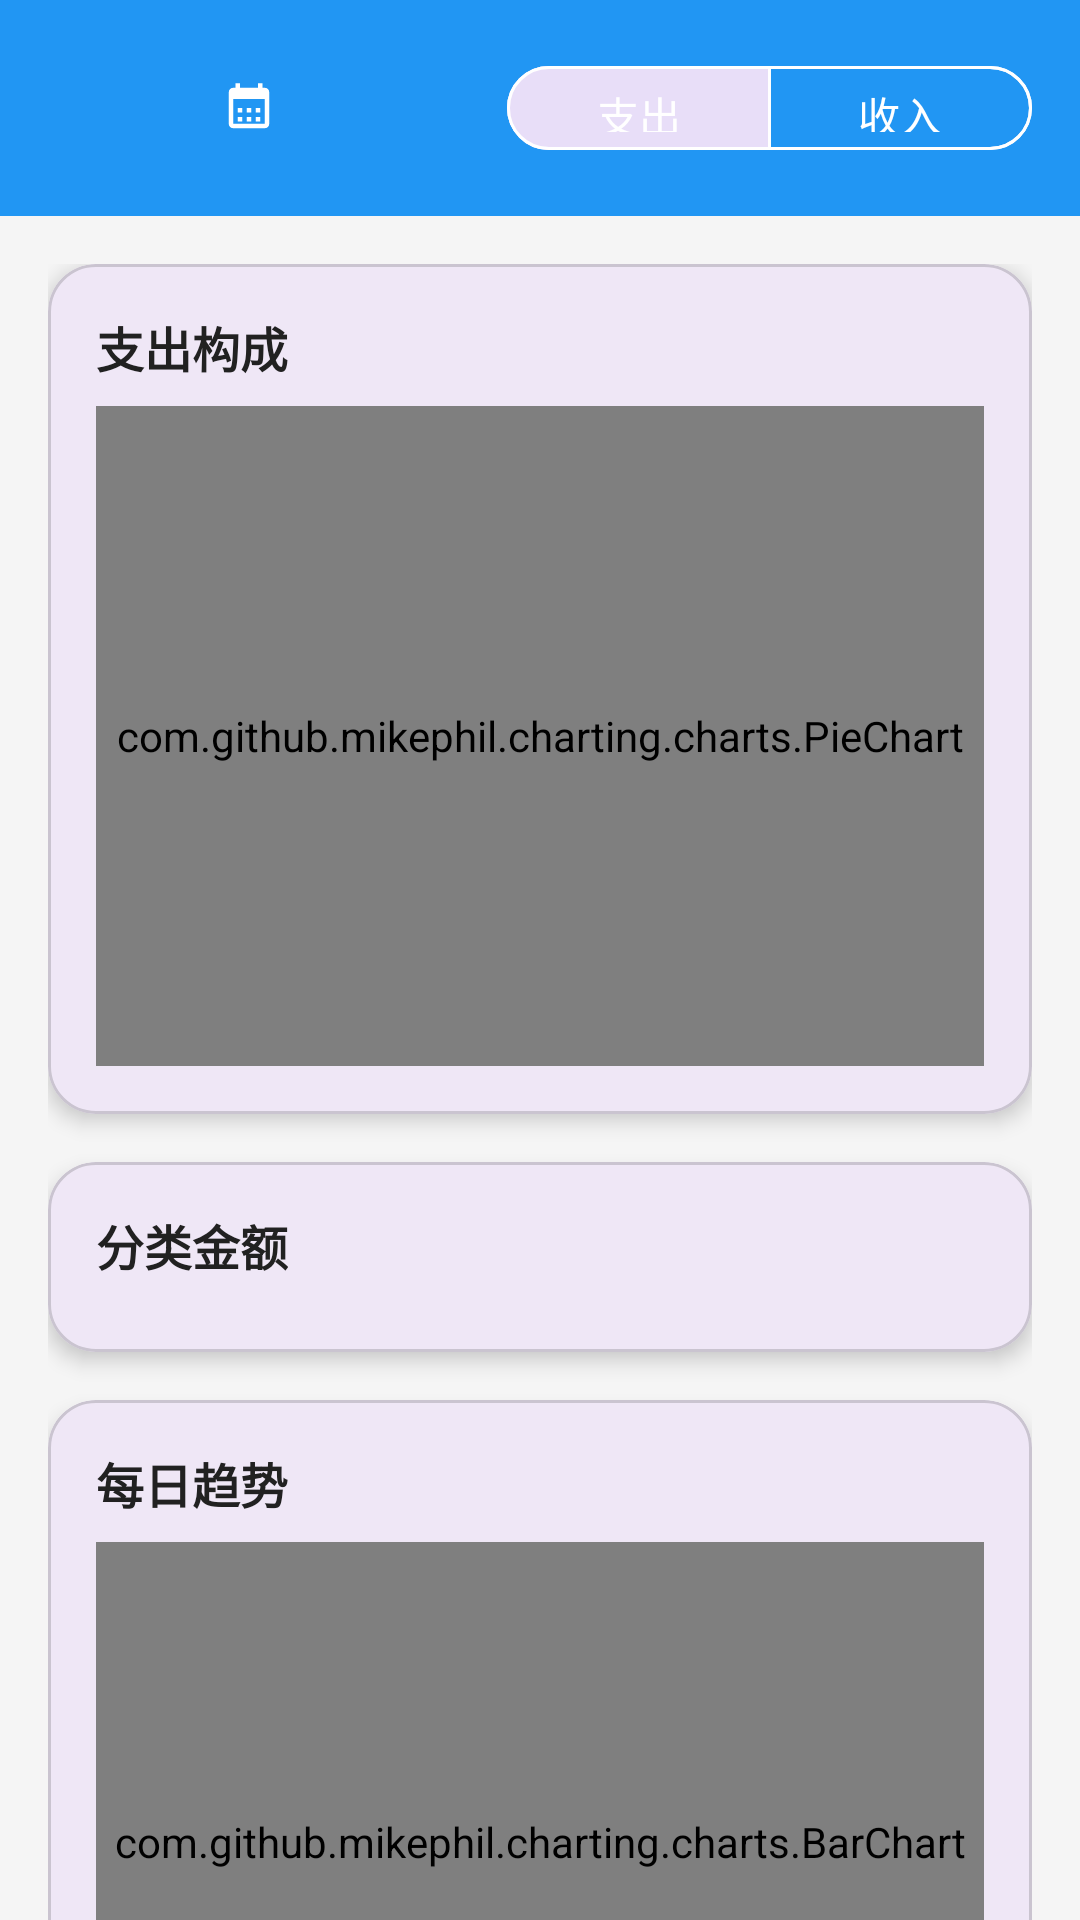

Produce the Android XML layout that renders to this screen, including the resource entries it uses.
<!-- AndroidManifest.xml: application theme Theme.Endtest02_AccountBook -->
<!-- res/layout/fragment_statistics.xml -->
<?xml version="1.0" encoding="utf-8"?>
<androidx.coordinatorlayout.widget.CoordinatorLayout xmlns:android="http://schemas.android.com/apk/res/android"
    xmlns:app="http://schemas.android.com/apk/res-auto"
    xmlns:tools="http://schemas.android.com/tools"
    android:layout_width="match_parent"
    android:layout_height="match_parent"
    android:background="@color/background">

    
    <com.google.android.material.appbar.AppBarLayout
        android:layout_width="match_parent"
        android:layout_height="wrap_content"
        android:background="@color/primary">

        <LinearLayout
            android:layout_width="match_parent"
            android:layout_height="wrap_content"
            android:gravity="center_vertical"
            android:orientation="horizontal"
            android:padding="16dp">

            
            <com.google.android.material.button.MaterialButton
                android:id="@+id/btnMonth"
                style="@style/Widget.Material3.Button.TextButton"
                android:layout_width="wrap_content"
                android:layout_height="40dp"
                android:textColor="@color/white"
                app:icon="@drawable/ic_calendar"
                app:iconGravity="end"
                app:iconTint="@color/white"
                tools:text="2025年1月" />

            <View
                android:layout_width="0dp"
                android:layout_height="0dp"
                android:layout_weight="1" />

            
            <com.google.android.material.button.MaterialButtonToggleGroup
                android:id="@+id/toggleGroup"
                android:layout_width="wrap_content"
                android:layout_height="wrap_content"
                app:checkedButton="@id/btnExpense"
                app:selectionRequired="true"
                app:singleSelection="true">

                <com.google.android.material.button.MaterialButton
                    android:id="@+id/btnExpense"
                    style="@style/Widget.Material3.Button.OutlinedButton"
                    android:layout_width="wrap_content"
                    android:layout_height="36dp"
                    android:text="@string/expense"
                    android:textColor="@color/white"
                    app:strokeColor="@color/white" />

                <com.google.android.material.button.MaterialButton
                    android:id="@+id/btnIncome"
                    style="@style/Widget.Material3.Button.OutlinedButton"
                    android:layout_width="wrap_content"
                    android:layout_height="36dp"
                    android:text="@string/income"
                    android:textColor="@color/white"
                    app:strokeColor="@color/white" />

            </com.google.android.material.button.MaterialButtonToggleGroup>

        </LinearLayout>

    </com.google.android.material.appbar.AppBarLayout>

    <androidx.core.widget.NestedScrollView
        android:layout_width="match_parent"
        android:layout_height="match_parent"
        app:layout_behavior="@string/appbar_scrolling_view_behavior">

        <LinearLayout
            android:layout_width="match_parent"
            android:layout_height="wrap_content"
            android:orientation="vertical"
            android:padding="16dp">

            
            <com.google.android.material.card.MaterialCardView
                android:layout_width="match_parent"
                android:layout_height="wrap_content"
                app:cardCornerRadius="16dp"
                app:cardElevation="4dp">

                <LinearLayout
                    android:layout_width="match_parent"
                    android:layout_height="wrap_content"
                    android:orientation="vertical"
                    android:padding="16dp">

                    <TextView
                        android:id="@+id/tvPieTitle"
                        android:layout_width="wrap_content"
                        android:layout_height="wrap_content"
                        android:text="@string/expense_composition"
                        android:textColor="@color/text_primary"
                        android:textSize="16sp"
                        android:textStyle="bold" />

                    <com.github.mikephil.charting.charts.PieChart
                        android:id="@+id/pieChart"
                        android:layout_width="match_parent"
                        android:layout_height="220dp"
                        android:layout_marginTop="8dp" />

                </LinearLayout>

            </com.google.android.material.card.MaterialCardView>

            
            <com.google.android.material.card.MaterialCardView
                android:layout_width="match_parent"
                android:layout_height="wrap_content"
                android:layout_marginTop="16dp"
                app:cardCornerRadius="16dp"
                app:cardElevation="4dp">

                <LinearLayout
                    android:layout_width="match_parent"
                    android:layout_height="wrap_content"
                    android:orientation="vertical"
                    android:padding="16dp">

                    <TextView
                        android:layout_width="wrap_content"
                        android:layout_height="wrap_content"
                        android:text="@string/category_amount"
                        android:textColor="@color/text_primary"
                        android:textSize="16sp"
                        android:textStyle="bold" />

                    <androidx.recyclerview.widget.RecyclerView
                        android:id="@+id/rvCategoryBars"
                        android:layout_width="match_parent"
                        android:layout_height="wrap_content"
                        android:layout_marginTop="8dp"
                        android:nestedScrollingEnabled="false"
                        app:layoutManager="androidx.recyclerview.widget.LinearLayoutManager"
                        tools:itemCount="5" />

                </LinearLayout>

            </com.google.android.material.card.MaterialCardView>

            
            <com.google.android.material.card.MaterialCardView
                android:layout_width="match_parent"
                android:layout_height="wrap_content"
                android:layout_marginTop="16dp"
                app:cardCornerRadius="16dp"
                app:cardElevation="4dp">

                <LinearLayout
                    android:layout_width="match_parent"
                    android:layout_height="wrap_content"
                    android:orientation="vertical"
                    android:padding="16dp">

                    <TextView
                        android:layout_width="wrap_content"
                        android:layout_height="wrap_content"
                        android:text="@string/daily_trend"
                        android:textColor="@color/text_primary"
                        android:textSize="16sp"
                        android:textStyle="bold" />

                    <com.github.mikephil.charting.charts.BarChart
                        android:id="@+id/barChartDaily"
                        android:layout_width="match_parent"
                        android:layout_height="200dp"
                        android:layout_marginTop="8dp" />

                </LinearLayout>

            </com.google.android.material.card.MaterialCardView>

            
            <com.google.android.material.card.MaterialCardView
                android:layout_width="match_parent"
                android:layout_height="wrap_content"
                android:layout_marginTop="16dp"
                app:cardCornerRadius="16dp"
                app:cardElevation="4dp">

                <LinearLayout
                    android:layout_width="match_parent"
                    android:layout_height="wrap_content"
                    android:orientation="vertical"
                    android:padding="16dp">

                    <TextView
                        android:layout_width="wrap_content"
                        android:layout_height="wrap_content"
                        android:text="@string/ranking"
                        android:textColor="@color/text_primary"
                        android:textSize="16sp"
                        android:textStyle="bold" />

                    <androidx.recyclerview.widget.RecyclerView
                        android:id="@+id/rvRanking"
                        android:layout_width="match_parent"
                        android:layout_height="wrap_content"
                        android:layout_marginTop="8dp"
                        android:nestedScrollingEnabled="false"
                        app:layoutManager="androidx.recyclerview.widget.LinearLayoutManager"
                        tools:itemCount="5" />

                </LinearLayout>

            </com.google.android.material.card.MaterialCardView>

            <View
                android:layout_width="match_parent"
                android:layout_height="32dp" />

        </LinearLayout>

    </androidx.core.widget.NestedScrollView>

    
    <LinearLayout
        android:id="@+id/layoutEmpty"
        android:layout_width="match_parent"
        android:layout_height="match_parent"
        android:gravity="center"
        android:orientation="vertical"
        android:visibility="gone"
        app:layout_behavior="@string/appbar_scrolling_view_behavior">

        <ImageView
            android:layout_width="120dp"
            android:layout_height="120dp"
            android:alpha="0.5"
            android:src="@drawable/ic_empty"
            tools:ignore="ContentDescription" />

        <TextView
            android:layout_width="wrap_content"
            android:layout_height="wrap_content"
            android:layout_marginTop="16dp"
            android:text="@string/no_data"
            android:textColor="@color/text_hint"
            android:textSize="16sp" />

    </LinearLayout>

</androidx.coordinatorlayout.widget.CoordinatorLayout>
<!-- resources referenced by this layout -->
<resources>
  <color name="background">#F5F5F5</color>
  <color name="primary">#2196F3</color>
  <color name="text_hint">#BDBDBD</color>
  <color name="text_primary">#212121</color>
  <color name="white">#FFFFFFFF</color>
  <!-- drawable ic_calendar (drawable) -->
  <vector xmlns:android="http://schemas.android.com/apk/res/android"
      android:width="24dp"
      android:height="24dp"
      android:viewportWidth="24"
      android:viewportHeight="24">
      <path
          android:fillColor="#FF000000"
          android:pathData="M19,3h-1V1h-2v2H8V1H6v2H5C3.89,3 3.01,3.9 3.01,5L3,19c0,1.1 0.89,2 2,2h14c1.1,0 2,-0.9 2,-2V5C21,3.9 20.1,3 19,3zM19,19H5V8h14V19zM9,12H7v2h2V12zM13,12h-2v2h2V12zM17,12h-2v2h2V12zM9,16H7v2h2V16zM13,16h-2v2h2V16zM17,16h-2v2h2V16z"/>
  </vector>
  <!-- drawable ic_empty (drawable) -->
  <vector xmlns:android="http://schemas.android.com/apk/res/android"
      android:width="120dp"
      android:height="120dp"
      android:viewportWidth="24"
      android:viewportHeight="24">
      <path
          android:fillColor="#BDBDBD"
          android:pathData="M19,5v14H5V5H19M19,3H5C3.9,3 3,3.9 3,5v14c0,1.1 0.9,2 2,2h14c1.1,0 2,-0.9 2,-2V5C21,3.9 20.1,3 19,3z"/>
      <path
          android:fillColor="#BDBDBD"
          android:pathData="M14,17H7v-2h7V17zM17,13H7v-2h10V13zM17,9H7V7h10V9z"/>
  </vector>
  <string name="category_amount">分类金额</string>
  <string name="daily_trend">每日趋势</string>
  <string name="expense">支出</string>
  <string name="expense_composition">支出构成</string>
  <string name="income">收入</string>
  <string name="no_data">暂无数据</string>
  <string name="ranking">金额排行</string>
  <style name="Theme.Endtest02_AccountBook" parent="Base.Theme.Endtest02_AccountBook" />
  <style name="Base.Theme.Endtest02_AccountBook" parent="Theme.Material3.DayNight.NoActionBar">
          
          
      </style>
</resources>
